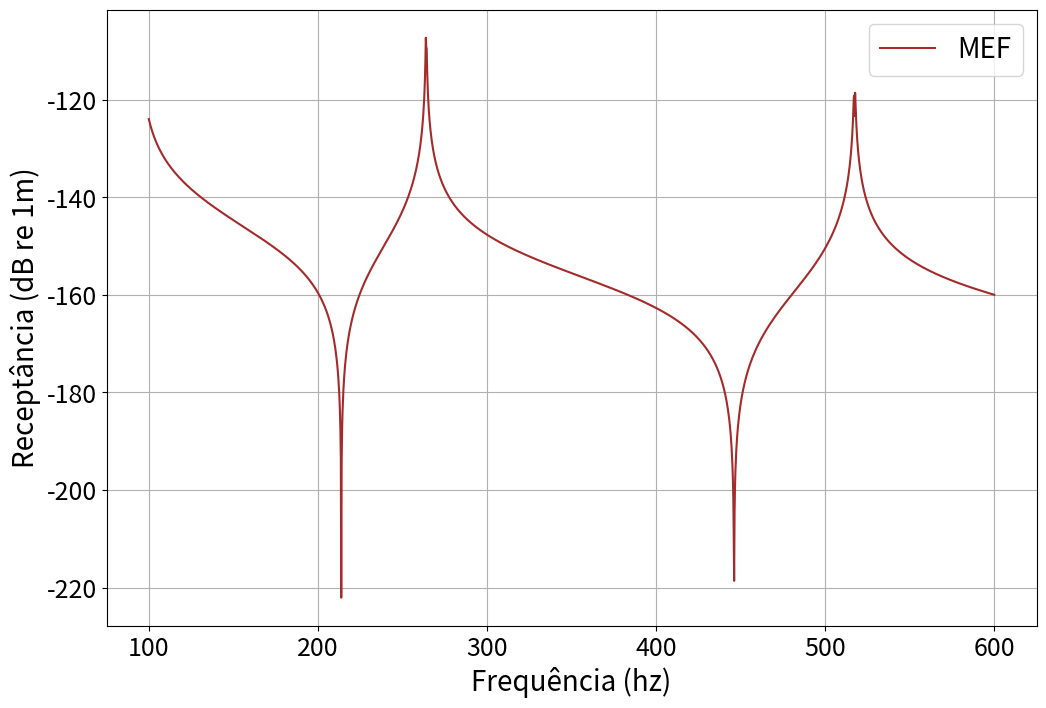

Here is the Python script that generated this plot:
# -*- coding: utf-8 -*-
"""
Created on Mon Mar  8 09:28:57 2021
FEM Beam
@author: Marcela
"""
import numpy as np
import matplotlib.pyplot as plt
from scipy.linalg import eigh
import numpy.linalg as la


### FEM DUTO S/ RESSONADORES 


#Gerando coordenadas e nos de conexões.
L=3; #comprimento da viga
nNo = 60                #numero de nós
numeroEle = nNo-1                   #numero de elementos   
nElevector = np.arange(numeroEle) #1:numeroEle;
nosEle_length = L/numeroEle;
numNoI = np.arange(0,nNo-1,1)       #1:nNo-1;
numNoJ = np.arange(1,nNo,1)         #2:nNo;
Coodx_NoI=  np.arange(0,L,nosEle_length)         #0:nosEle_length:L-nosEle_length;
Coody_NoI=  np.arange(0,L,nosEle_length)*0                            #zeros(1,length(Coodx_NoI)); 
Coodx_NoJ=  np.arange(nosEle_length,L+nosEle_length,nosEle_length)    #nosEle_length:nosEle_length:L;
Coody_NoJ= np.arange(nosEle_length,L+nosEle_length,nosEle_length)*0   #zeros(1,length(Coodx_NoJ)); 

INC=np.vstack((nElevector,     # num elementos 
               numNoI,         # número do nó i
               numNoJ,         # número do nó j 
               Coodx_NoI,      # coordenada x do nó i
               Coody_NoI,      # coordenada y do nó i
               Coodx_NoJ,      # coordenada x do nó j
               Coody_NoJ))    # coordenada y do nó j

# INC = np.array([[0,1,2,3],          # num elementos 
#                 [0,1,2,3],          # número do nó i
#                 [1,2,3,4],          # número do nó j
#                 [0,0.25,0.5,0.75],  # coordenada x do nó i
#                 [0,0,0,0],          #coordenada y do nó i
#                 [0.25,0.5,0.75,1],  # coordenada x do nó j
#                 [0, 0, 0, 0]])      #coordenada y do nó j
# # INC.astype(int)

# Print structure
cx = np.vstack((Coodx_NoI, Coodx_NoJ))    # coordenada x do nó i e j
cy = np.vstack((Coody_NoI, Coody_NoJ))    # coordenada y do nó i e j

# Propriedade do material ------------------------------------

eta = 0.001
E = 210*10**9*(1 +1J*eta)
rhot = 7800
De = 0.2
t = 0.005
Di = De-2*t

Iz = (np.pi/64) * (De**4 - Di**4) 

At = (np.pi/4) * (De**2 - Di**2)
Ai = (np.pi/4) * (Di**2)

rhol = 1000
rhog = 1.18
alpham = 0
rhom = rhol - alpham*(rhol-rhog)

rhoA = (rhot*At + rhom*Ai)

# Alocação ------------------------------------
n = numeroEle               # número de elementos
ngl = 2                   # número de graus de liberdade por nó
GL =(n+1)*ngl               # número de graus de liberdade da estrutura
Kg = np.zeros((GL,GL))     # Matriz de rigidez da estrutura (Global)
Mg = np.zeros((GL,GL))      # Matriz de massa da estrutura (Global)
Ug = np.zeros((GL,1))       # Vetor de deslocamentos (Global)
In = np.eye(GL) 
Fg = np.zeros((GL,1), dtype = 'cdouble')           #Vetor de forças
Fy = 1 #Newton
Fg[-2] = Fy #força aplicada nos devidos graus de liber

# Matrices globais --------------------------------------------
def matrizes(n, INC, E, Iz, rhoA, Kg, Mg, In):
    # Motando a matriz Global
    for jj in range(0,n):
        # print(jj)
        le = np.sqrt((INC[5,jj]-INC[3,jj])**2+(INC[6,jj]-INC[4,jj])**2) # comprimento de cada elemento (l)
        c = int((INC[5,jj]-INC[3,jj])/le)   #direção dos deslocamentos cos(teta) 
        s = int((INC[6,jj]-INC[4,jj])/le)   #direção dos deslocamentos sen(teta)
        #----------------------------------------------------------------
        # Matriz dos cossenos diretores
        Mdir = np.array([[c, s,  0, 0],
                          [-s, c,  0, 0],
                          [0, 0,  c, s],
                          [0, 0, -s, c]],dtype = 'cdouble')
        # Matriz rigidez e massa do element truss
        k = E*Iz/le**3*np.array([[12,   6*le,    -12,    6*le],
                                 [6*le, 4*le**2, -6*le,  2*le**2],
                                 [-12,  -6*le,    12,   -6*le],
                                 [6*le, 2*le**2, -6*le,  4*le**2]],dtype = 'cdouble') #Matriz de rigidez do elemento (Local)
 
        m = (rhoA*le)/420*np.array([[156,     22*le,    54,    -13*le],
                                     [22*le,   4*le**2,  13*le, -3*le**2],
                                     [54,      13*le,    156,   -22*le],
                                     [-13*le,  -3*le**2, -22*le, 4*le**2]],dtype = 'cdouble') #Marriz de massa do elemento  (Local)
        #-----------------------------------------------------------------
        # Matriz do elemento (local) já rotacionada 
        k_re = Mdir.T @ k @ Mdir
        m_re = Mdir.T @ m @ Mdir
        # Transformação da matriz local para a matriz Global do elemento------------------------------
        a = In[2*jj:2*jj+4,:]
        #Matriz da estrutura (Global) = Somatório das matrizes Globais dos elementos------------------
        Kg = Kg + a.T@ k_re @a    #Rigidez
        Mg = Mg + a.T@ m_re @a    #Massa
        # plt.spy(Mg, markersize=4)
        # plt.show()
    return Kg, Mg

K, M = matrizes(n,INC,E,Iz, rhoA,Kg,Mg,In)

# Constains ------------------------------------
C_contorno = np.array([0,1]);
# remove the fixed degrees of freedom
for ii in [0,1]:
 	M = np.delete(M, C_contorno, axis=ii) #ii= 1 delete columns, ii=0 delete rows.
 	K = np.delete(K, C_contorno, axis=ii)
F = np.delete(Fg, C_contorno, 0)




# #% FRF via solucao direta ------------------------------------------------
freq = np.linspace(100,600,2000, endpoint=True)
wf = freq*2*np.pi
U =  np.zeros((len(wf),len(F)))

for i in range(len(wf)):
    U[i,:]=np.linalg.solve(K - wf[i]**2*M,F).T

#Plot results


plt.figure(1,figsize=(12,8))

  
plt.plot(freq,20*np.log10(np.abs(U[:,-2])),color = 'brown', label='MEF')
plt.xlabel("Frequência (hz)",fontsize=20)
plt.ylabel("Receptância (dB re 1m)",fontsize=20)

plt.xticks(fontsize = 18)
plt.yticks(fontsize = 18)
plt.legend(fontsize = 20)
plt.grid('on')
plt.show()

U_mef = U[:,-2]

